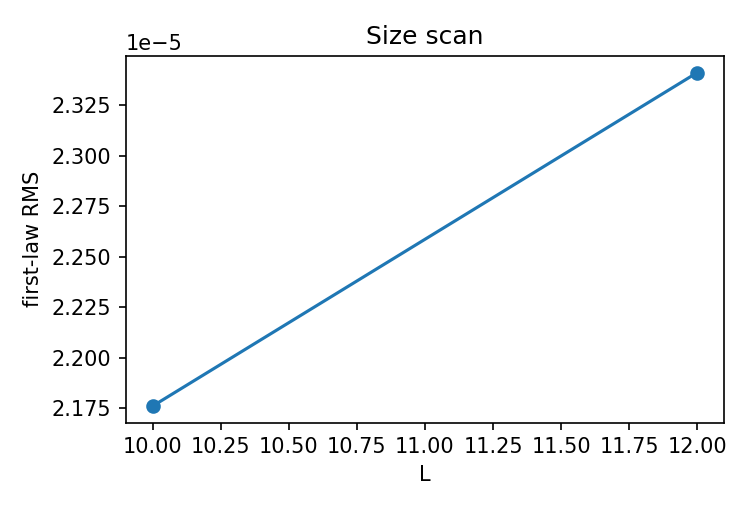

The file beside this chart, header and first rows:
L, first_law_rms, plateau_se
10, 2.1761630684096152e-05, 3.271900185852653e-05
12, 2.3410440580708653e-05, 1.9889111098877858e-05
